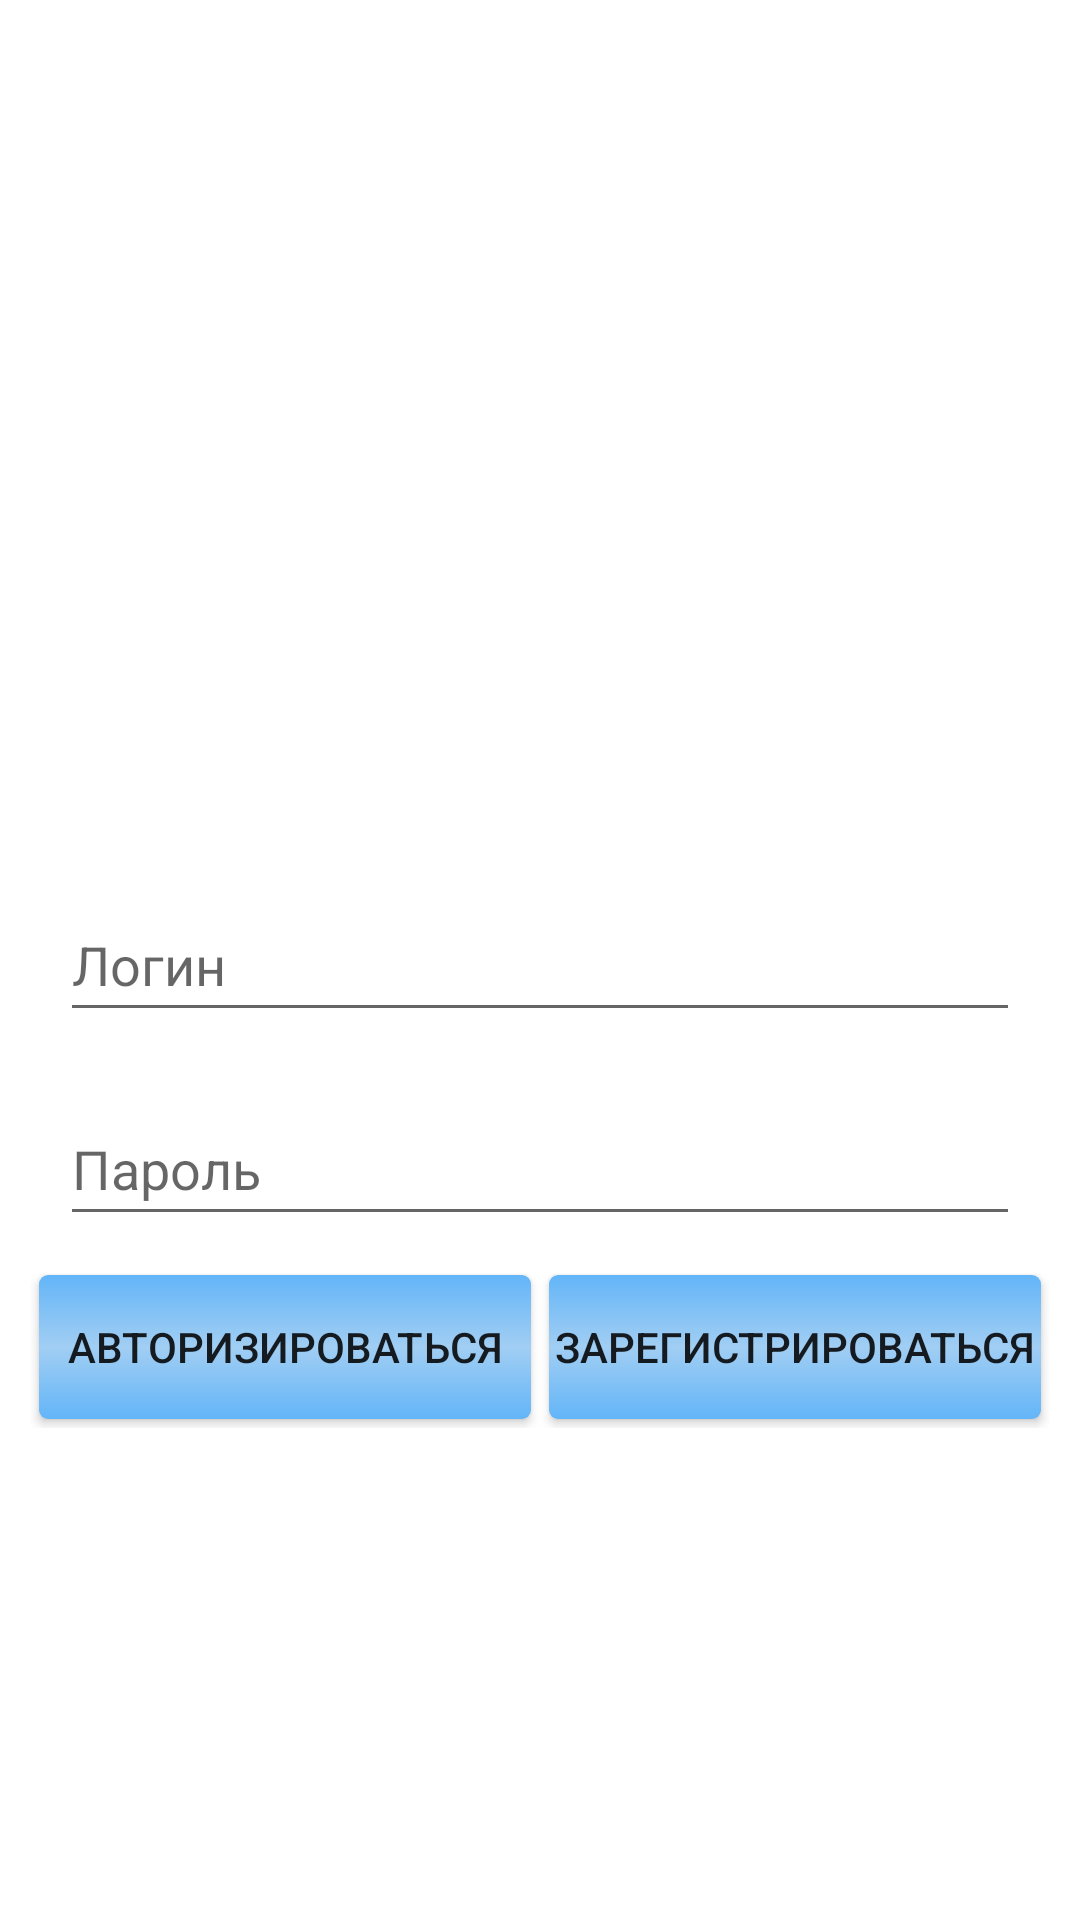

Reconstruct the res/layout file that produces this screen, plus the resources it refers to.
<!-- AndroidManifest.xml: application theme Theme.Carmotoshop -->
<!-- res/layout/activity_main.xml -->
<?xml version="1.0" encoding="utf-8"?>
<androidx.constraintlayout.widget.ConstraintLayout xmlns:android="http://schemas.android.com/apk/res/android"
    xmlns:app="http://schemas.android.com/apk/res-auto"
    xmlns:tools="http://schemas.android.com/tools"
    android:layout_width="match_parent"
    android:layout_height="match_parent"
    tools:context=".MainActivity">

    <EditText
        android:id="@+id/usernameField"
        android:layout_width="match_parent"
        android:layout_height="wrap_content"
        android:layout_margin="20dp"
        android:hint="@string/login"
        android:minHeight="48dp"
        app:layout_constraintBottom_toBottomOf="parent"
        app:layout_constraintTop_toTopOf="parent"
        app:layout_constraintStart_toStartOf="parent"
        app:layout_constraintEnd_toEndOf="parent"
        />

    <EditText
        android:id="@+id/passwordField"
        android:layout_width="match_parent"
        android:layout_height="wrap_content"
        android:layout_margin="20dp"
        android:hint="@string/password"
        android:minHeight="48dp"
        app:layout_constraintStart_toStartOf="parent"
        app:layout_constraintEnd_toEndOf="parent"
        app:layout_constraintBottom_toTopOf="@id/button_table"
        app:layout_constraintTop_toBottomOf="@+id/usernameField" />

    <TableRow
        android:id="@+id/button_table"
        android:layout_width="match_parent"
        android:layout_height="wrap_content"
        app:layout_constraintTop_toBottomOf="@id/passwordField"
        app:layout_constraintStart_toStartOf="parent"
        app:layout_constraintEnd_toEndOf="parent"
        android:layout_margin="10dp"
        android:layout_weight="1">

        <androidx.appcompat.widget.AppCompatButton
            android:id="@+id/loginBtn"
            android:layout_width="0dp"
            android:layout_height="wrap_content"
            android:layout_weight="1"
            android:layout_margin="3dp"
            android:background="@drawable/button_background"
            android:text="@string/authorization"/>

        <androidx.appcompat.widget.AppCompatButton
            android:id="@+id/passwordBtn"
            android:layout_width="0dp"
            android:layout_height="wrap_content"
            android:layout_weight="1"
            android:layout_margin="3dp"
            android:background="@drawable/button_background"
            android:text="@string/registration"/>
    </TableRow>

</androidx.constraintlayout.widget.ConstraintLayout>
<!-- resources referenced by this layout -->
<resources>
  <!-- drawable button_background (drawable) -->
  <?xml version="1.0" encoding="utf-8"?>
  <shape xmlns:android="http://schemas.android.com/apk/res/android">
      <gradient
          android:angle="90"
          android:startColor="@color/button1"
          android:centerColor="@color/button2"
          android:endColor="@color/button1"
          />
      <corners android:radius="3dp"/>
  </shape>
  <string name="authorization">Авторизироваться</string>
  <string name="login">Логин</string>
  <string name="password">Пароль</string>
  <string name="registration">Зарегистрироваться</string>
  <style name="Theme.Carmotoshop" parent="Theme.MaterialComponents.DayNight.DarkActionBar">
          
          <item name="colorPrimary">@color/purple_500</item>
          <item name="colorPrimaryVariant">@color/purple_700</item>
          <item name="colorOnPrimary">@color/white</item>
          
          <item name="colorSecondary">@color/teal_200</item>
          <item name="colorSecondaryVariant">@color/teal_700</item>
          <item name="colorOnSecondary">@color/black</item>
          
          <item name="android:statusBarColor" tools:targetApi="l">?attr/colorPrimaryVariant</item>
          
      </style>
  <color name="button1">#63B5F8</color>
  <color name="button2">#A1CEF3</color>
  <color name="purple_500">#FF6200EE</color>
  <color name="purple_700">#FF3700B3</color>
  <color name="white">#FFFFFFFF</color>
  <color name="teal_200">#FF03DAC5</color>
  <color name="teal_700">#FF018786</color>
  <color name="black">#FF000000</color>
</resources>
